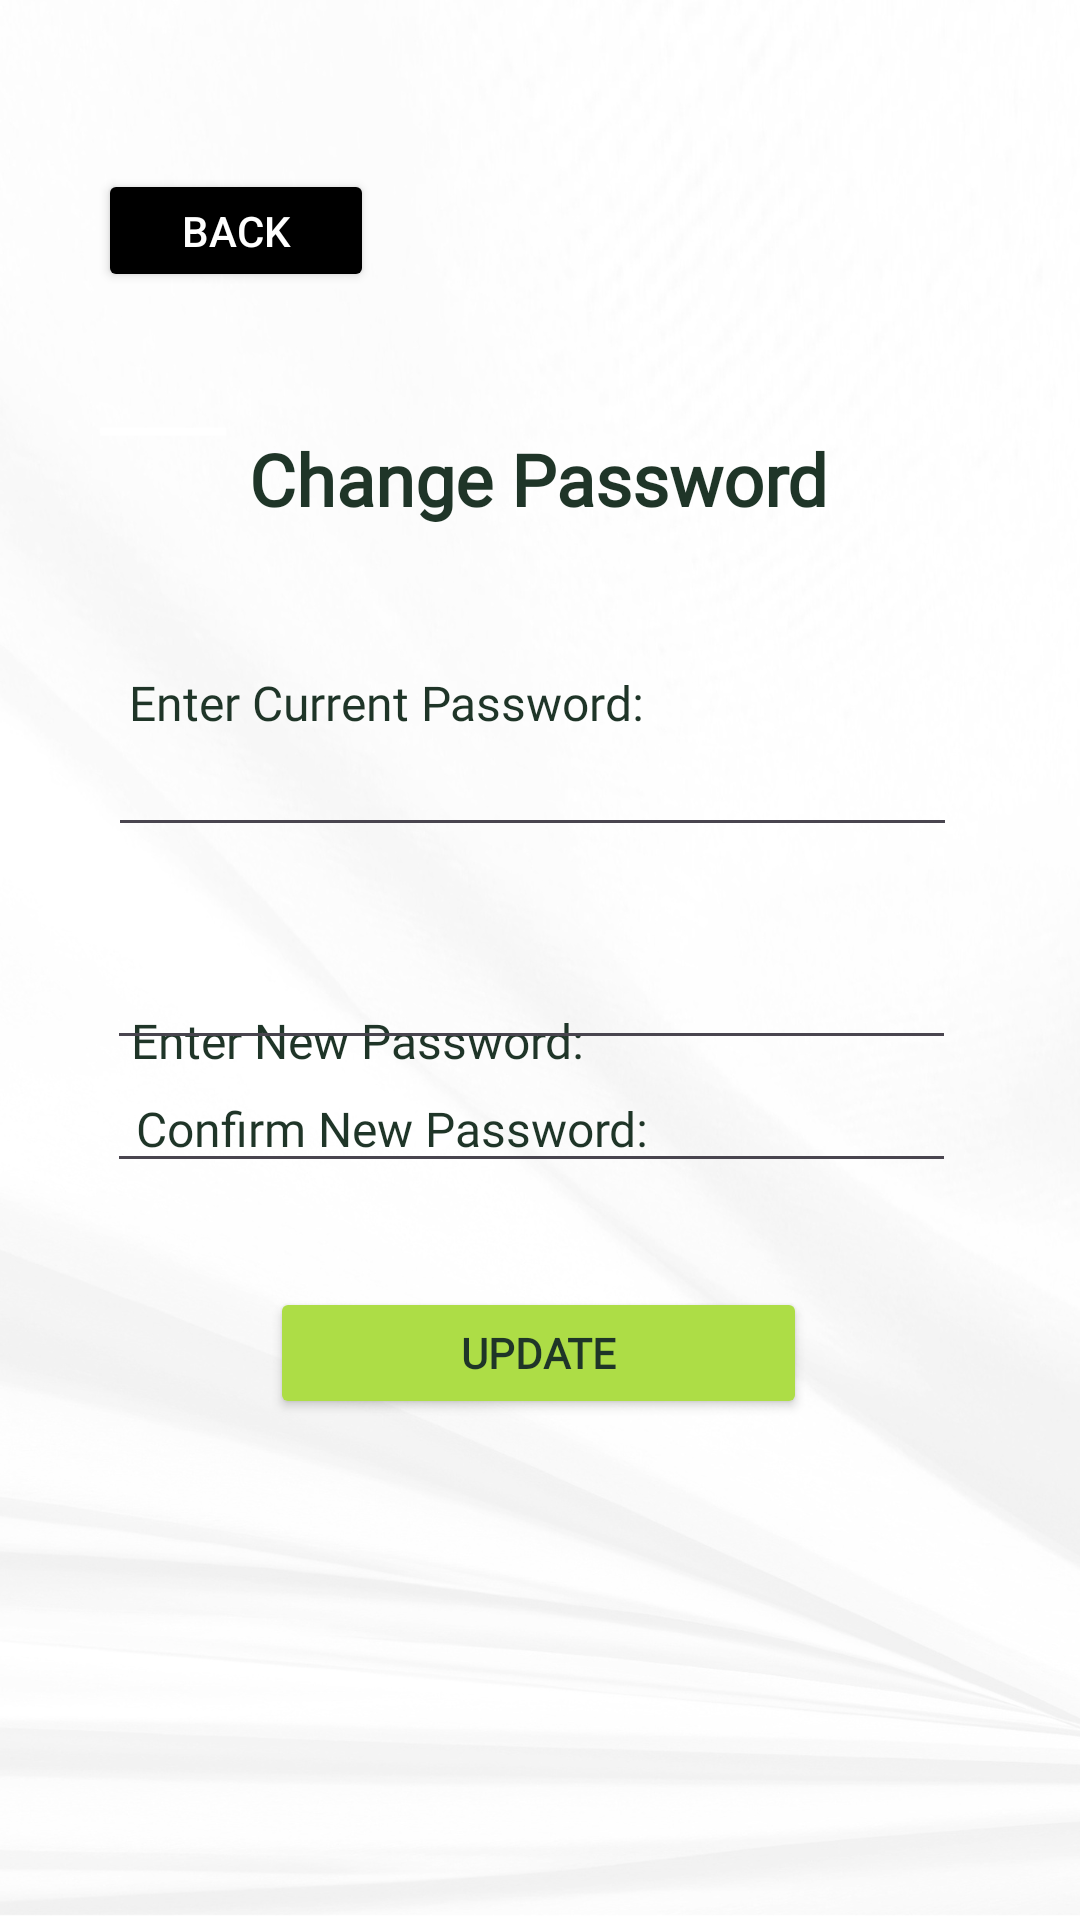

Write the Android layout XML for this screen, with the resource values it uses.
<!-- AndroidManifest.xml: application theme Theme.TraceTag -->
<!-- res/layout/change_password.xml -->
<?xml version="1.0" encoding="utf-8"?>
<androidx.constraintlayout.widget.ConstraintLayout xmlns:android="http://schemas.android.com/apk/res/android"
    xmlns:app="http://schemas.android.com/apk/res-auto"
    xmlns:tools="http://schemas.android.com/tools"
    android:layout_width="match_parent"
    android:layout_height="match_parent">

    <ImageView
        android:id="@+id/imageView4"
        android:layout_width="wrap_content"
        android:layout_height="wrap_content"
        app:layout_constraintBottom_toBottomOf="parent"
        app:layout_constraintEnd_toEndOf="parent"
        app:layout_constraintHorizontal_bias="0.0"
        app:layout_constraintStart_toStartOf="parent"
        app:layout_constraintTop_toTopOf="parent"
        app:layout_constraintVertical_bias="1.0"
        app:srcCompat="@drawable/green_modern_mobile_app_launching_animated_mobile_video" />

    <TextView
        android:id="@+id/textView10"
        android:layout_width="wrap_content"
        android:layout_height="wrap_content"
        android:fontFamily="@font/buenard"
        android:text="Change Password"
        android:textColor="#1F3528"
        android:textSize="24sp"
        android:textStyle="bold"
        app:layout_constraintBottom_toBottomOf="@+id/imageView4"
        app:layout_constraintEnd_toEndOf="parent"
        app:layout_constraintHorizontal_bias="0.497"
        app:layout_constraintStart_toStartOf="parent"
        app:layout_constraintTop_toTopOf="parent"
        app:layout_constraintVertical_bias="0.236" />

    <TextView
        android:id="@+id/textView16"
        android:layout_width="wrap_content"
        android:layout_height="wrap_content"
        android:fontFamily="@font/buenard"
        android:text="Enter Current Password:"
        android:textColor="#1F3528"
        android:textSize="16sp"
        app:layout_constraintBottom_toBottomOf="parent"
        app:layout_constraintEnd_toEndOf="parent"
        app:layout_constraintHorizontal_bias="0.229"
        app:layout_constraintStart_toStartOf="parent"
        app:layout_constraintTop_toTopOf="parent"
        app:layout_constraintVertical_bias="0.361" />

    <TextView
        android:id="@+id/textView19"
        android:layout_width="wrap_content"
        android:layout_height="wrap_content"
        android:layout_marginTop="336dp"
        android:fontFamily="@font/buenard"
        android:text="Enter New Password:"
        android:textColor="#1F3528"
        android:textSize="16sp"
        app:layout_constraintBottom_toBottomOf="parent"
        app:layout_constraintEnd_toEndOf="parent"
        app:layout_constraintHorizontal_bias="0.21"
        app:layout_constraintStart_toStartOf="parent"
        app:layout_constraintTop_toTopOf="parent"
        app:layout_constraintVertical_bias="0.0" />

    <TextView
        android:id="@+id/textView18"
        android:layout_width="wrap_content"
        android:layout_height="wrap_content"
        android:fontFamily="@font/buenard"
        android:text="Confirm New Password:"
        android:textColor="#1F3528"
        android:textSize="16sp"
        app:layout_constraintBottom_toBottomOf="parent"
        app:layout_constraintEnd_toEndOf="parent"
        app:layout_constraintHorizontal_bias="0.239"
        app:layout_constraintStart_toStartOf="parent"
        app:layout_constraintTop_toTopOf="parent"
        app:layout_constraintVertical_bias="0.591" />

    <EditText
        android:id="@+id/etNewPassword"
        android:layout_width="283dp"
        android:layout_height="44dp"
        android:fontFamily="serif"
        android:inputType="textPassword"
        android:textAlignment="center"
        android:textSize="16sp"
        app:layout_constraintBottom_toBottomOf="parent"
        app:layout_constraintEnd_toEndOf="parent"
        app:layout_constraintHorizontal_bias="0.464"
        app:layout_constraintStart_toStartOf="parent"
        app:layout_constraintTop_toTopOf="parent"
        app:layout_constraintVertical_bias="0.519"></EditText>

    <EditText
        android:id="@+id/etConfirmPassword"
        android:layout_width="283dp"
        android:layout_height="44dp"
        android:layout_marginBottom="244dp"
        android:fontFamily="serif"
        android:inputType="textPassword"
        android:textAlignment="center"
        android:textSize="16sp"
        app:layout_constraintBottom_toBottomOf="parent"
        app:layout_constraintEnd_toEndOf="parent"
        app:layout_constraintHorizontal_bias="0.464"
        app:layout_constraintStart_toStartOf="parent"
        app:layout_constraintTop_toTopOf="parent"
        app:layout_constraintVertical_bias="0.995"></EditText>

    <EditText
        android:id="@+id/etOldPassword"
        android:layout_width="283dp"
        android:layout_height="42dp"
        android:fontFamily="serif"
        android:inputType="textPassword"
        android:textAlignment="center"
        android:textSize="16sp"
        app:layout_constraintBottom_toBottomOf="parent"
        app:layout_constraintEnd_toEndOf="parent"
        app:layout_constraintHorizontal_bias="0.468"
        app:layout_constraintStart_toStartOf="parent"
        app:layout_constraintTop_toTopOf="parent"
        app:layout_constraintVertical_bias="0.402"></EditText>

    <Button
        android:id="@+id/btnSignup2"
        android:layout_width="179dp"
        android:layout_height="44dp"
        android:backgroundTint="#ADDD46"
        android:fontFamily="@font/buenard"
        android:text="UPDATE"
        android:textColor="#1F3528"
        android:textStyle="bold"
        app:layout_constraintBottom_toBottomOf="parent"
        app:layout_constraintEnd_toEndOf="parent"
        app:layout_constraintHorizontal_bias="0.497"
        app:layout_constraintStart_toStartOf="parent"
        app:layout_constraintTop_toTopOf="parent"
        app:layout_constraintVertical_bias="0.72" />

    <Button
        android:id="@+id/btnAboutBack2"
        android:layout_width="92dp"
        android:layout_height="41dp"
        android:backgroundTint="@color/black"
        android:text="Back"
        android:textColor="@color/white"
        app:layout_constraintBottom_toBottomOf="parent"
        app:layout_constraintEnd_toEndOf="parent"
        app:layout_constraintHorizontal_bias="0.122"
        app:layout_constraintStart_toStartOf="parent"
        app:layout_constraintTop_toTopOf="parent"
        app:layout_constraintVertical_bias="0.094" />
</androidx.constraintlayout.widget.ConstraintLayout>
<!-- resources referenced by this layout -->
<resources>
  <color name="black">#FF000000</color>
  <color name="white">#FFFFFFFF</color>
  <!-- drawable green_modern_mobile_app_launching_animated_mobile_video: png bitmap (drawable, 387620 bytes) -->
  <style name="Theme.TraceTag" parent="Base.Theme.TraceTag" />
  <style name="Base.Theme.TraceTag" parent="Theme.Material3.DayNight.NoActionBar">
          
          
      </style>
</resources>
